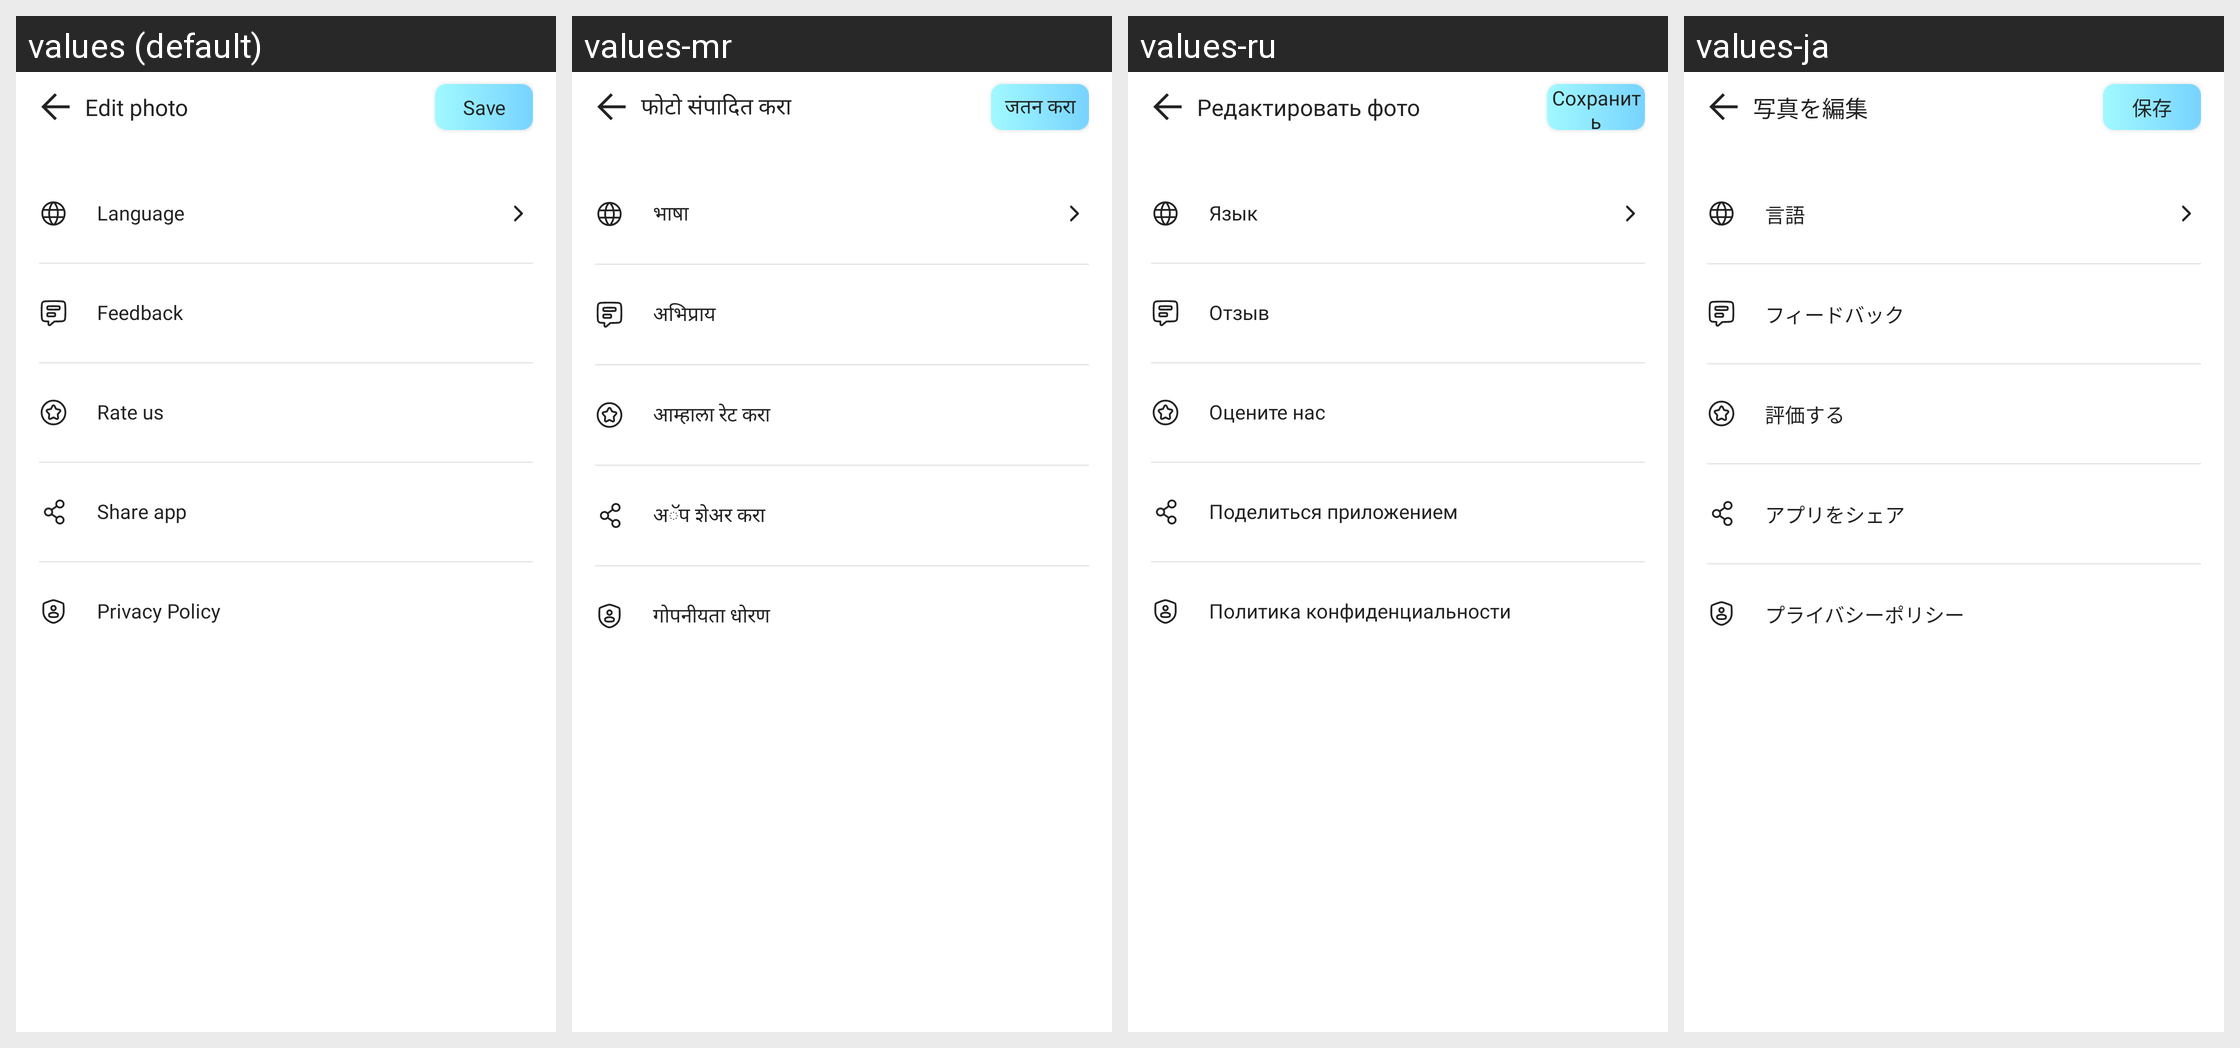

Translations of the strings shown on this Android screen, per locale in the grid:
Android screen res/layout/fragment_settings.xml rendered under 4 locales, left to right: values (default), values-mr, values-ru, values-ja. Device: Nexus 5 (rendered at 1080×1920; each locale shown at half size, 540×960, under a caption strip naming it); theme Theme.MinSap.
Other locales in the repository, not shown: values-ar-rTN, values-bn, values-da-rDK, values-de-rDE, values-en-rUS, values-es, values-fr, values-ga, values-hi, values-in, values-it-rIT, values-ko, values-nl-rNL, values-pl, values-pt-rBR, values-pt-rPT, values-ta, values-te, values-th, values-tr-rTR, values-vi, values-zh, values-zu.
Strings drawn on this screen, with the default value and each locale's value (text and hints the layout hard-codes, and strings that could not be matched under every locale, appear in the picture but are not listed):

setting_language
  values: Language
  values-mr: भाषा
  values-ru: Язык
  values-ja: 言語

setting_feedback
  values: Feedback
  values-mr: अभिप्राय
  values-ru: Отзыв
  values-ja: フィードバック

rate_us
  values: Rate us
  values-mr: आम्हाला रेट करा
  values-ru: Оцените нас
  values-ja: 評価する

setting_share_app
  values: Share app
  values-mr: अॅप शेअर करा
  values-ru: Поделиться приложением
  values-ja: アプリをシェア

setting_privacy_policy
  values: Privacy Policy
  values-mr: गोपनीयता धोरण
  values-ru: Политика конфиденциальности
  values-ja: プライバシーポリシー

edit_photo
  values: Edit photo
  values-mr: फोटो संपादित करा
  values-ru: Редактировать фото
  values-ja: 写真を編集

save
  values: Save
  values-mr: जतन करा
  values-ru: Сохранить
  values-ja: 保存
